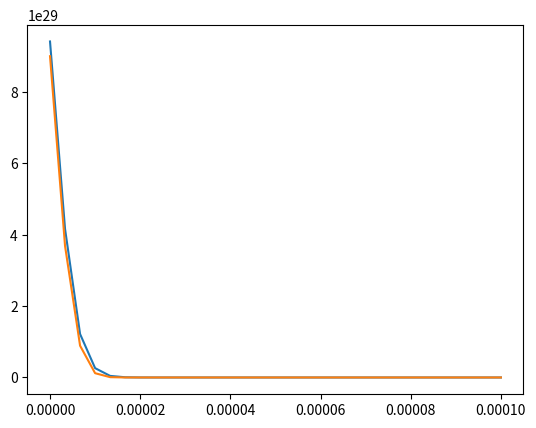

This chart was generated by the following Python code:
import numpy as np
import math as m
import matplotlib as mpl
import matplotlib.pyplot as plt


thickness_a=100*10**-6
D=6.8*10**-14
s=0.075
p=4.7
kb=1.38*10**-23
T=800+273
mass=28*10**-3/(6.02*10**23)
J=s*p*(1/(2*m.pi*kb*T*mass))**0.5*2

total_t=120 #120 seconds
n_t=total_t*10  #120 seconds
n_x=30 
delta_x=thickness_a/n_x
delta_t=total_t/n_t

u=[[J*delta_x/D]]
#print("%.6e"%0,"%.6e"%0,"%.6e"%(u[0][0]))
x=[0]
y=[2*J*(D*120)**0.5/D]
#Initialize u and x
for j in range(n_x):
  u[0].append(0)
  x.append((j+1)*delta_x)
  y.append(y[0]*m.erfc((j+1)*delta_x/(2*(D*120)**0.5)))
  #print("%.6e"%0,"%.6e"%((j+1)*delta_x),"%.6e"%(u[0][j+1]))

def f():
  sum_=0
  for i in range(int(n_t)):
    u_time_fixed=[]
    
    sum=0
    for j in range(n_x):
      if(j==n_x-1):
        a1=(D*delta_t/delta_x**2)*(u[i][j]+0)+(1-(D*delta_t/delta_x**2))*u[i][j+1]
      else:
        a1=(D*delta_t/delta_x**2)*(u[i][j]+u[i][j+2])+(1-(D*delta_t/delta_x**2))*u[i][j+1]

      if(j==0):
        u_time_fixed.append(a1+J*delta_x/D)
        sum=sum+(a1+J*delta_x/D)*delta_x
        #print("%.6e"%((i+1)*delta_t),"%.6e"%((j)*delta_x),"%.6e"%(u_time_fixed[j]),"%.6e"%(D*delta_t/delta_x**2))
        u_time_fixed.append(a1)
      else:
        u_time_fixed.append(a1)
      sum=sum+(a1)*delta_x
      #print("%.6e"%((i+1)*delta_t),"%.6e"%((j+1)*delta_x),"%.6e"%(u_time_fixed[j+1]))
    u.append(u_time_fixed)
    print(i/10,"%.6e"%((2*J*(D*(i+1)*delta_t)**0.5/D-u_time_fixed[0])/u_time_fixed[0]),"%.6e"%((sum-sum_)/(J*delta_t)),"%.6e"%sum)
    sum_=sum
  plt.plot(x,u[len(u)-1])
  plt.plot(x,y)
  plt.show()


f()
    






